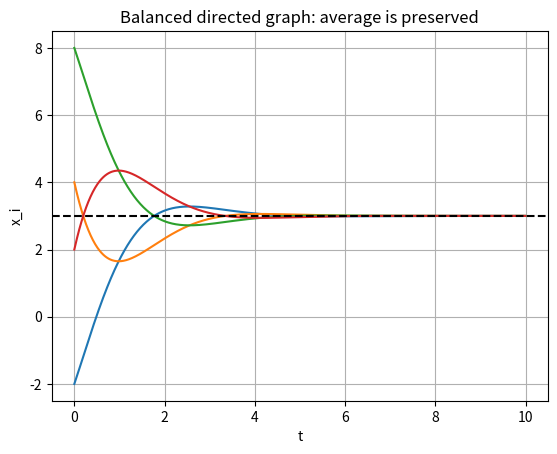

Write Python code to recreate this figure.
"""Python Code 13: Continuous Consensus on a Balanced Digraph."""

from scipy.integrate import odeint
import numpy as np
import matplotlib.pyplot as plt


def MAS(x, t, N):
    dxdt = [0] * len(N)

    for i in range(len(N)):
        u = 0

        for j in N[i]:
            u = u + x[j] - x[i]

        dxdt[i] = u

    return dxdt


# Directed cycle: 1 -> 2 -> 3 -> 4 -> 1.
# Every agent has one incoming and one outgoing edge.
N = [[4], [1], [2], [3]]
x0 = [-2, 4, 8, 2]
t = np.arange(0, 10, 0.01)

initial_average = np.mean(x0)

N.insert(0, [])
x0.insert(0, 0)

x = odeint(MAS, x0, t, args=(N,))

print("Initial average:", initial_average)
print("Final values:", np.round(x[-1, 1:], 3))

plt.plot(t, x[:, 1:])
plt.axhline(initial_average, color="black", linestyle="--")
plt.xlabel("t")
plt.ylabel("x_i")
plt.title("Balanced directed graph: average is preserved")
plt.grid()
plt.show()
